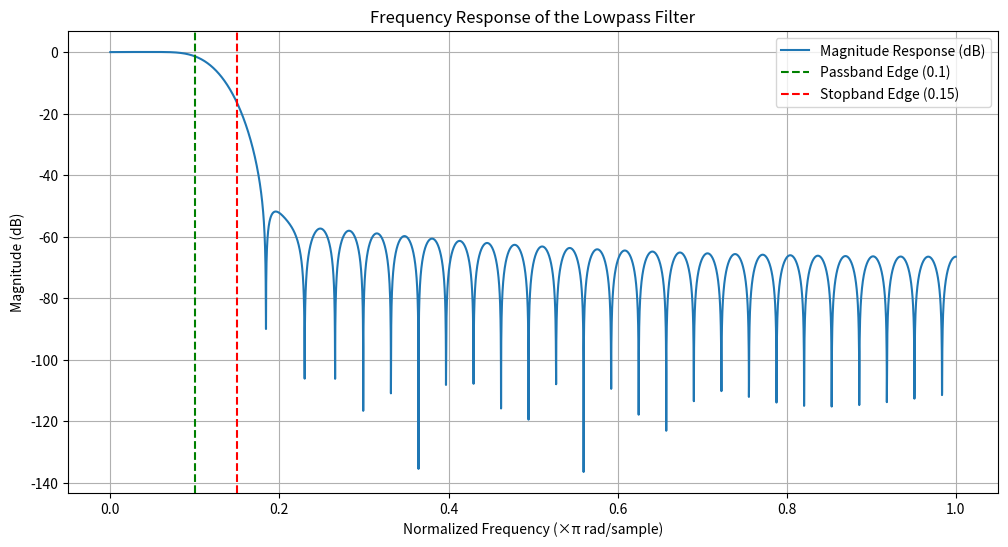

Python code for this plot:
import numpy as np
import matplotlib.pyplot as plt
from scipy.signal import firwin, freqz

# Define filter specifications
M = 61            # Filter length
fp = 0.1          # Passband edge frequency (normalized)
fs = 0.15         # Stopband edge frequency (normalized)

# Set the cutoff frequency to the average of the passband and stopband edges
fc = (fp + fs) / 2

# Design the FIR lowpass filter using the Hamming window
filter_coefficients = firwin(M, fc, window='hamming', pass_zero=True)

# Frequency response
w, h = freqz(filter_coefficients, worN=8000)

# Plot frequency response
plt.figure(figsize=(12, 6))
plt.plot(w / np.pi, 20 * np.log10(np.abs(h)), label='Magnitude Response (dB)')
plt.axvline(fp, color='green', linestyle='--', label="Passband Edge (0.1)")
plt.axvline(fs, color='red', linestyle='--', label="Stopband Edge (0.15)")
plt.xlabel('Normalized Frequency (×π rad/sample)')
plt.ylabel('Magnitude (dB)')
plt.title('Frequency Response of the Lowpass Filter')
plt.grid()
plt.legend()
plt.show()
